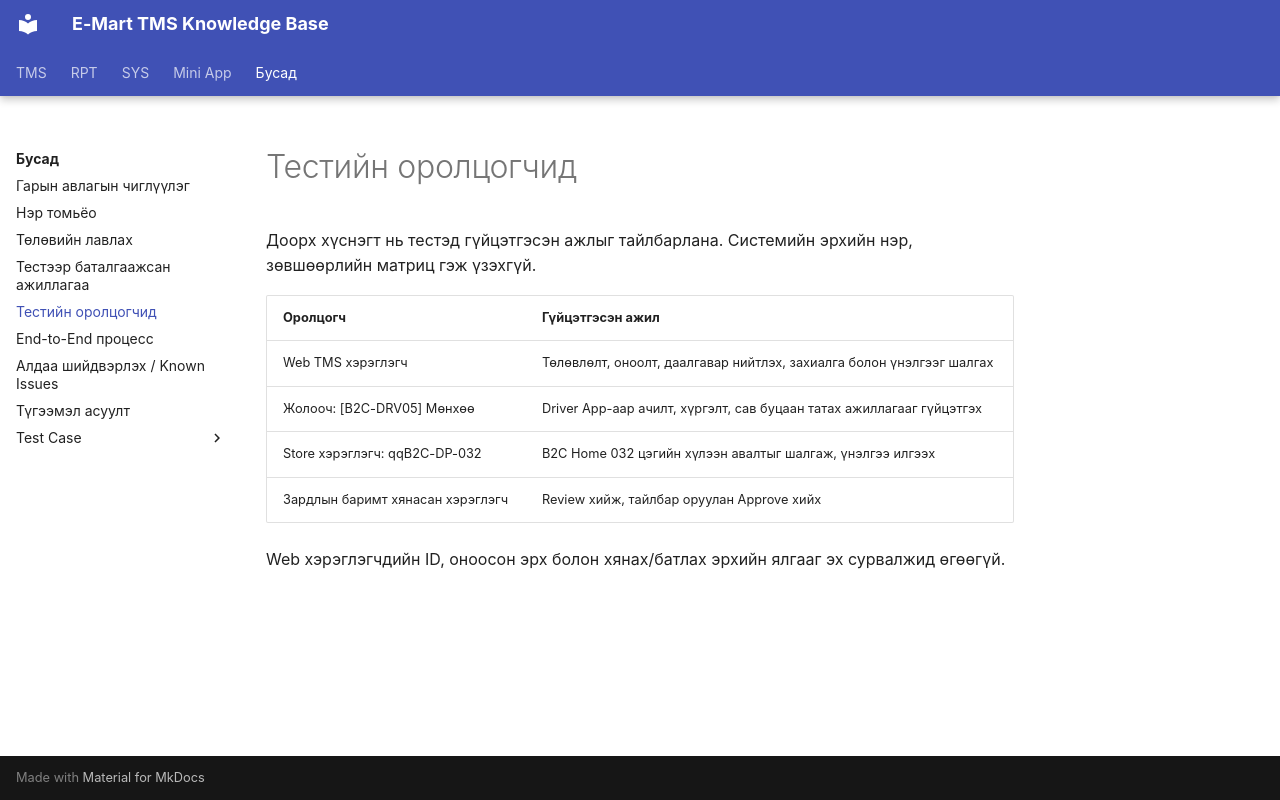

repository: ikhgurval-stack/tms_user_guide · page: reference/user-roles/index.html · generator: mkdocs

# Тестийн оролцогчид

Доорх хүснэгт нь тестэд гүйцэтгэсэн ажлыг тайлбарлана. Системийн эрхийн нэр, зөвшөөрлийн матриц гэж үзэхгүй.

| Оролцогч | Гүйцэтгэсэн ажил |
|---|---|
| Web TMS хэрэглэгч | Төлөвлөлт, оноолт, даалгавар нийтлэх, захиалга болон үнэлгээг шалгах |
| Жолооч: [B2C-DRV05] Мөнхөө | Driver App-аар ачилт, хүргэлт, сав буцаан татах ажиллагааг гүйцэтгэх |
| Store хэрэглэгч: qqB2C-DP-032 | B2C Home 032 цэгийн хүлээн авалтыг шалгаж, үнэлгээ илгээх |
| Зардлын баримт хянасан хэрэглэгч | Review хийж, тайлбар оруулан Approve хийх |

Web хэрэглэгчдийн ID, оноосон эрх болон хянах/батлах эрхийн ялгааг эх сурвалжид өгөөгүй.

<!-- TODO: Системийн эрхийн нэр болон үйлдэл тус бүрийн зөвшөөрлийг баталгаажуулах. -->
